Photos from the image-classification dataset "leaf_disease_dataset" in the GitHub repository dhawsespandan/agrisense-ai. Its 5 classes are: alternaria leaf spot, brown spot, gray spot, healthy leaf, rust.

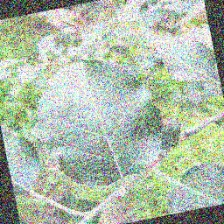
Label: healthy leaf

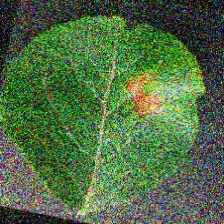
Label: alternaria leaf spot

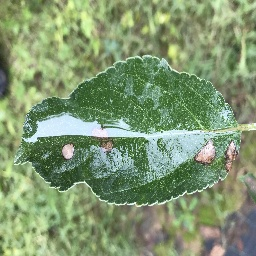
Label: gray spot

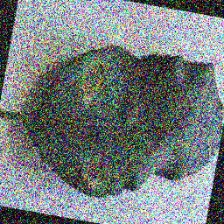
Label: rust

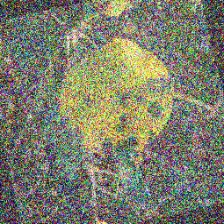
Label: brown spot

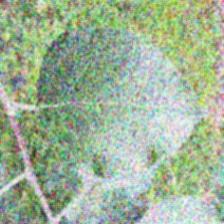
Label: healthy leaf
